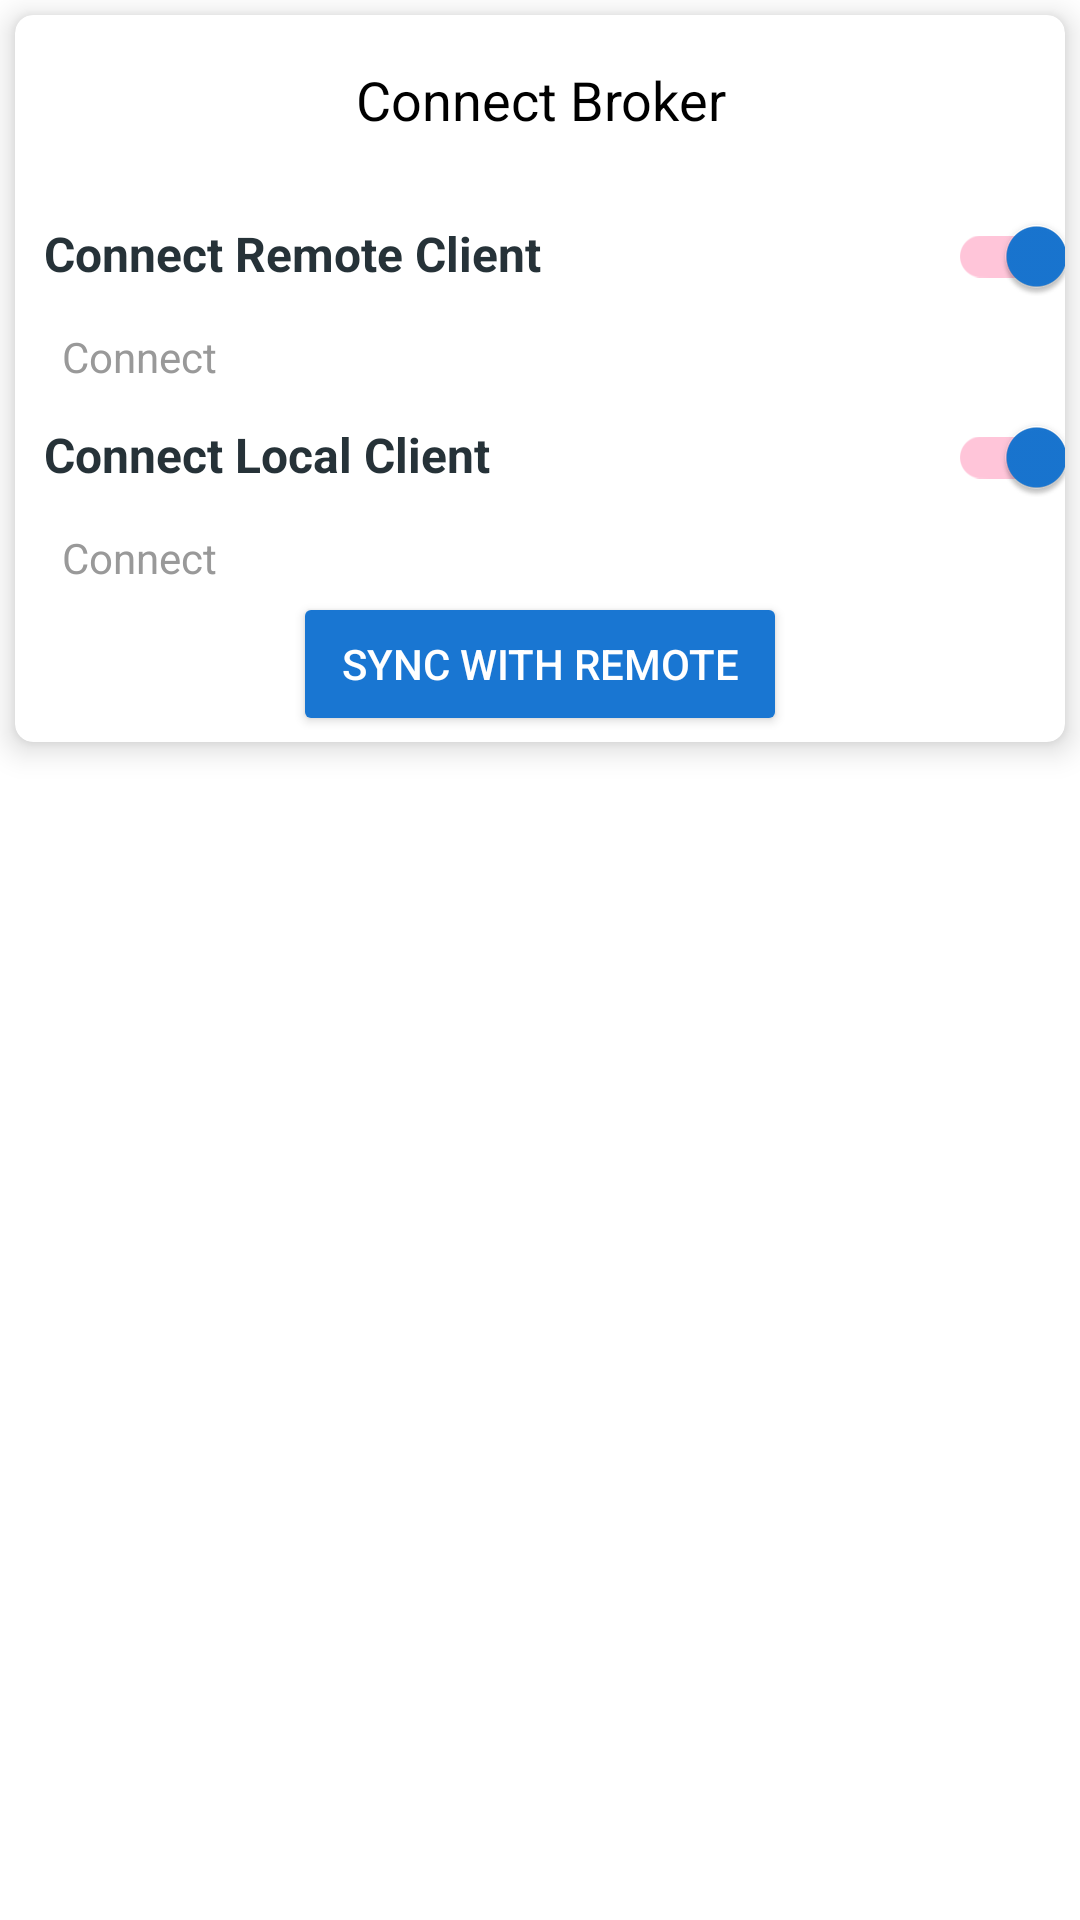

Here is an Android app screen rendered from its layout file. Give the layout XML and the strings, colors and styles it references.
<!-- AndroidManifest.xml: activity theme MainTheme -->
<!-- res/layout/activity_remote_local_merge.xml -->
<?xml version="1.0" encoding="utf-8"?>
<RelativeLayout xmlns:android="http://schemas.android.com/apk/res/android"
    xmlns:app="http://schemas.android.com/apk/res-auto"
    xmlns:tools="http://schemas.android.com/tools"
    android:layout_width="match_parent"
    android:layout_height="match_parent"
    tools:context=".activities.RemoteLocalMergeActivity">

    <androidx.cardview.widget.CardView
        android:id="@+id/cardConnections"
        android:layout_width="match_parent"
        android:layout_height="wrap_content"
        android:layout_margin="5dp"
        android:padding="16dp"
        app:cardCornerRadius="6dp"
        app:cardElevation="6dp">

        <RelativeLayout
            android:layout_width="match_parent"
            android:layout_height="wrap_content">

            <LinearLayout
                android:id="@+id/header"
                android:layout_width="match_parent"
                android:layout_height="wrap_content"
                android:orientation="vertical">

                <TextView
                    android:layout_width="match_parent"
                    android:layout_height="wrap_content"
                    android:gravity="center"
                    android:padding="16dp"
                    android:text="Connect Broker"
                    android:textColor="@android:color/black"
                    android:textSize="18sp"
                    android:textStyle="normal" />


            </LinearLayout>

            <LinearLayout
                android:id="@+id/remoteConnections"
                android:layout_width="match_parent"
                android:layout_height="wrap_content"
                android:layout_below="@+id/header"
                android:minHeight="?attr/actionBarSize"
                android:orientation="vertical"
                android:padding="@dimen/spacing_medium">

                <LinearLayout
                    android:layout_width="match_parent"
                    android:layout_height="48dp"
                    android:background="?attr/selectableItemBackground"
                    android:clickable="true"
                    android:id="@+id/remoteClientIndicator"
                    android:orientation="horizontal">

                    <TextView
                        android:layout_width="0dp"
                        android:layout_height="wrap_content"
                        android:layout_weight="1"
                        android:padding="10dp"
                        android:text="Connect Remote Client"
                        android:textAppearance="@style/TextAppearance.AppCompat.Subhead"
                        android:textColor="@color/grey_90"
                        android:textStyle="bold" />

                    <View
                        android:layout_width="@dimen/spacing_middle"
                        android:layout_height="wrap_content" />

                    <androidx.appcompat.widget.SwitchCompat
                        android:id="@+id/remoteSwitch"
                        android:layout_width="wrap_content"
                        android:layout_height="wrap_content"
                        android:checked="true"
                        app:thumbTint="@color/colorPrimary" />

                    <View
                        android:layout_width="@dimen/spacing_middle"
                        android:layout_height="wrap_content" />

                </LinearLayout>

                <TextView
                    android:id="@+id/remoteStatus"
                    android:layout_width="wrap_content"
                    android:layout_height="wrap_content"
                    android:paddingStart="16dp"
                    android:paddingEnd="16dp"
                    android:text="Connect"
                    android:textAppearance="@style/TextAppearance.AppCompat.Small"
                    android:textColor="@color/grey_40" />

            </LinearLayout>

            <LinearLayout
                android:id="@+id/localConnections"
                android:layout_width="match_parent"
                android:layout_height="wrap_content"
                android:layout_below="@+id/remoteConnections"
                android:minHeight="?attr/actionBarSize"
                android:orientation="vertical"
                android:padding="@dimen/spacing_medium">

                <LinearLayout
                    android:layout_width="match_parent"
                    android:layout_height="48dp"
                    android:background="?attr/selectableItemBackground"
                    android:clickable="true"
                    android:id="@+id/localClientIndicator"
                    android:orientation="horizontal">

                    <TextView
                        android:layout_width="0dp"
                        android:layout_height="wrap_content"
                        android:layout_weight="1"
                        android:padding="10dp"
                        android:text="Connect Local Client"
                        android:textAppearance="@style/TextAppearance.AppCompat.Subhead"
                        android:textColor="@color/grey_90"
                        android:textStyle="bold" />

                    <View
                        android:layout_width="@dimen/spacing_middle"
                        android:layout_height="wrap_content" />

                    <androidx.appcompat.widget.SwitchCompat
                        android:id="@+id/localSwitch"
                        android:layout_width="wrap_content"
                        android:layout_height="wrap_content"
                        android:checked="true"
                        app:thumbTint="@color/colorPrimary" />

                    <View
                        android:layout_width="@dimen/spacing_middle"
                        android:layout_height="wrap_content" />

                </LinearLayout>

                <TextView
                    android:id="@+id/localStatus"
                    android:layout_width="wrap_content"
                    android:layout_height="wrap_content"
                    android:paddingStart="16dp"
                    android:paddingEnd="16dp"
                    android:text="Connect"
                    android:textAppearance="@style/TextAppearance.AppCompat.Small"
                    android:textColor="@color/grey_40" />

            </LinearLayout>

            <Button
                android:id="@+id/syncToRemote"
                android:layout_width="wrap_content"
                android:layout_height="wrap_content"
                android:layout_below="@+id/localConnections"
                android:layout_centerInParent="true"
                android:layout_margin="2dp"
                android:gravity="center"
                android:paddingStart="16dp"
                android:paddingEnd="16dp"
                android:text="Sync with Remote"
                android:theme="@style/Widget.MaterialComponents.Button" />
        </RelativeLayout>
    </androidx.cardview.widget.CardView>


    <androidx.recyclerview.widget.RecyclerView
        android:id="@+id/recyclerView"
        android:layout_width="match_parent"
        android:layout_height="match_parent"
        android:layout_below="@+id/cardConnections" />


</RelativeLayout>
<!-- resources referenced by this layout -->
<resources>
  <color name="colorPrimary">#1976D2</color>
  <color name="grey_40">#999999</color>
  <color name="grey_90">#263238</color>
  <style name="MainTheme" parent="Theme.MaterialComponents.Light.DarkActionBar">
          
          <item name="colorPrimary">@color/colorPrimary</item>
          <item name="colorPrimaryDark">@color/colorPrimaryDark</item>
          <item name="colorAccent">@color/colorAccent</item>
          <item name="android:textColorSecondary">@android:color/white</item>
          <item name="android:textColorPrimary">@android:color/white</item>
          
          <item name="android:titleTextAppearance">@color/titleText_color</item>.
      </style>
  <color name="colorPrimaryDark">#1565C0</color>
  <color name="colorAccent">#FF4081</color>
  <color name="titleText_color">#FFFFFF</color>
</resources>
